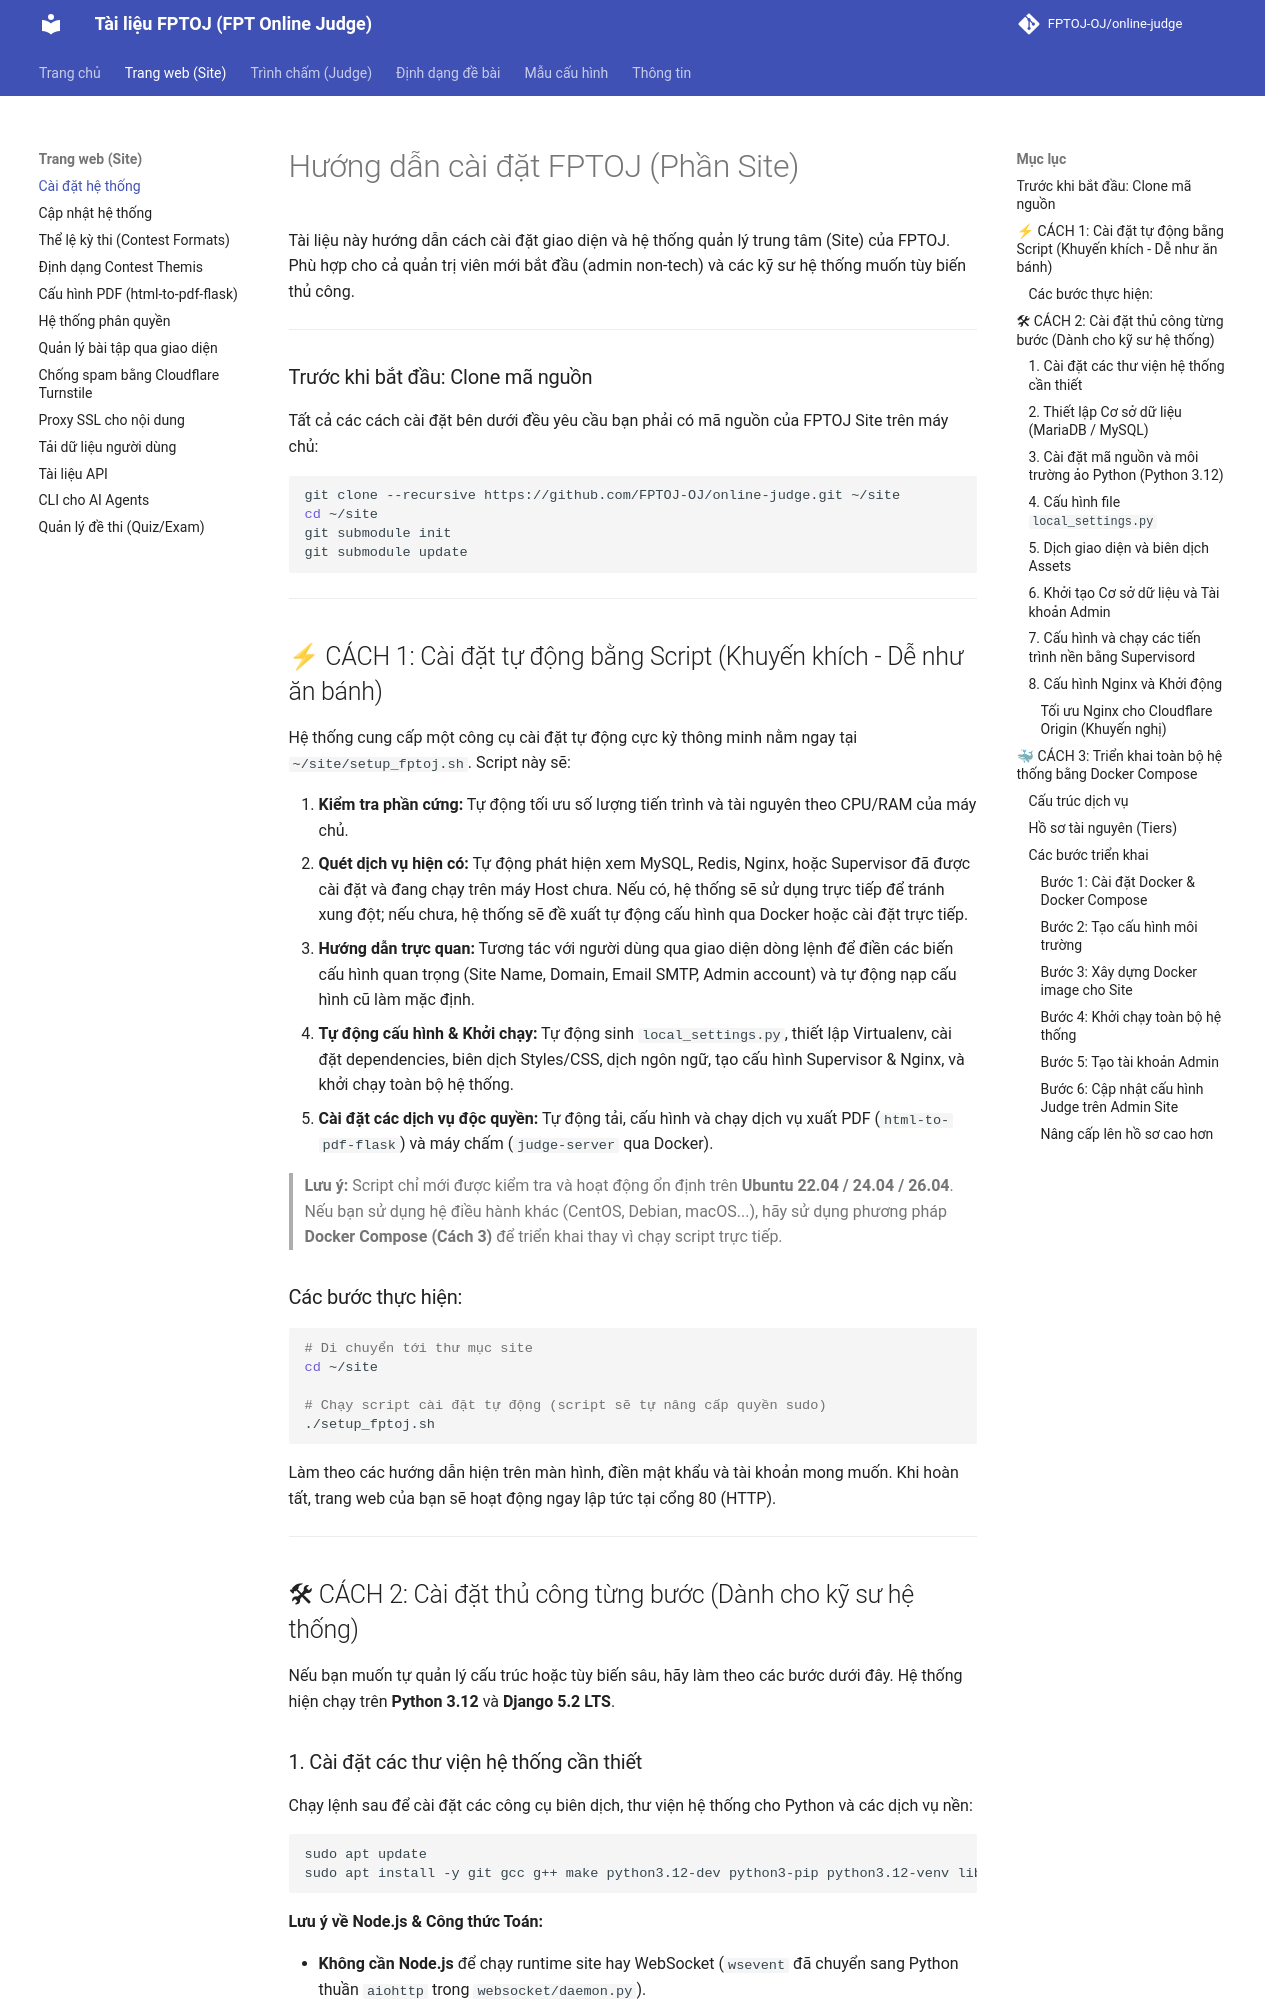

repository: FPTOJ-OJ/docs · page: site/installation/index.html · generator: mkdocs

# Hướng dẫn cài đặt FPTOJ (Phần Site)

Tài liệu này hướng dẫn cách cài đặt giao diện và hệ thống quản lý trung tâm (Site) của FPTOJ. Phù hợp cho cả quản trị viên mới bắt đầu (admin non-tech) và các kỹ sư hệ thống muốn tùy biến thủ công.

---

### Trước khi bắt đầu: Clone mã nguồn

Tất cả các cách cài đặt bên dưới đều yêu cầu bạn phải có mã nguồn của FPTOJ Site trên máy chủ:

```bash
git clone --recursive https://github.com/FPTOJ-OJ/online-judge.git ~/site
cd ~/site
git submodule init
git submodule update
```

---

## ⚡ CÁCH 1: Cài đặt tự động bằng Script (Khuyến khích - Dễ như ăn bánh)

Hệ thống cung cấp một công cụ cài đặt tự động cực kỳ thông minh nằm ngay tại
`~/site/setup_fptoj.sh`. Script này sẽ:

1. **Kiểm tra phần cứng:** Tự động tối ưu số lượng tiến trình và tài nguyên
   theo CPU/RAM của máy chủ.
2. **Quét dịch vụ hiện có:** Tự động phát hiện xem MySQL, Redis, Nginx, hoặc
   Supervisor đã được cài đặt và đang chạy trên máy Host chưa. Nếu có, hệ thống
   sẽ sử dụng trực tiếp để tránh xung đột; nếu chưa, hệ thống sẽ đề xuất tự
   động cấu hình qua Docker hoặc cài đặt trực tiếp.
3. **Hướng dẫn trực quan:** Tương tác với người dùng qua giao diện dòng lệnh
   để điền các biến cấu hình quan trọng (Site Name, Domain, Email SMTP, Admin
   account) và tự động nạp cấu hình cũ làm mặc định.
4. **Tự động cấu hình & Khởi chạy:** Tự động sinh `local_settings.py`, thiết
   lập Virtualenv, cài đặt dependencies, biên dịch Styles/CSS, dịch ngôn ngữ,
   tạo cấu hình Supervisor & Nginx, và khởi chạy toàn bộ hệ thống.
5. **Cài đặt các dịch vụ độc quyền:** Tự động tải, cấu hình và chạy dịch vụ
   xuất PDF (`html-to-pdf-flask`) và máy chấm (`judge-server` qua Docker).

> **Lưu ý:** Script chỉ mới được kiểm tra và hoạt động ổn định trên **Ubuntu 22.04 / 24.04 / 26.04**. Nếu bạn sử dụng hệ điều hành khác (CentOS, Debian, macOS...), hãy sử dụng phương pháp **Docker Compose (Cách 3)** để triển khai thay vì chạy script trực tiếp.

### Các bước thực hiện:
```bash
# Di chuyển tới thư mục site
cd ~/site

# Chạy script cài đặt tự động (script sẽ tự nâng cấp quyền sudo)
./setup_fptoj.sh
```
Làm theo các hướng dẫn hiện trên màn hình, điền mật khẩu và tài khoản mong muốn. Khi hoàn tất, trang web của bạn sẽ hoạt động ngay lập tức tại cổng 80 (HTTP).

---

## 🛠 CÁCH 2: Cài đặt thủ công từng bước (Dành cho kỹ sư hệ thống)

Nếu bạn muốn tự quản lý cấu trúc hoặc tùy biến sâu, hãy làm theo các bước dưới đây. Hệ thống hiện chạy trên **Python 3.12** và **Django 5.2 LTS**.
